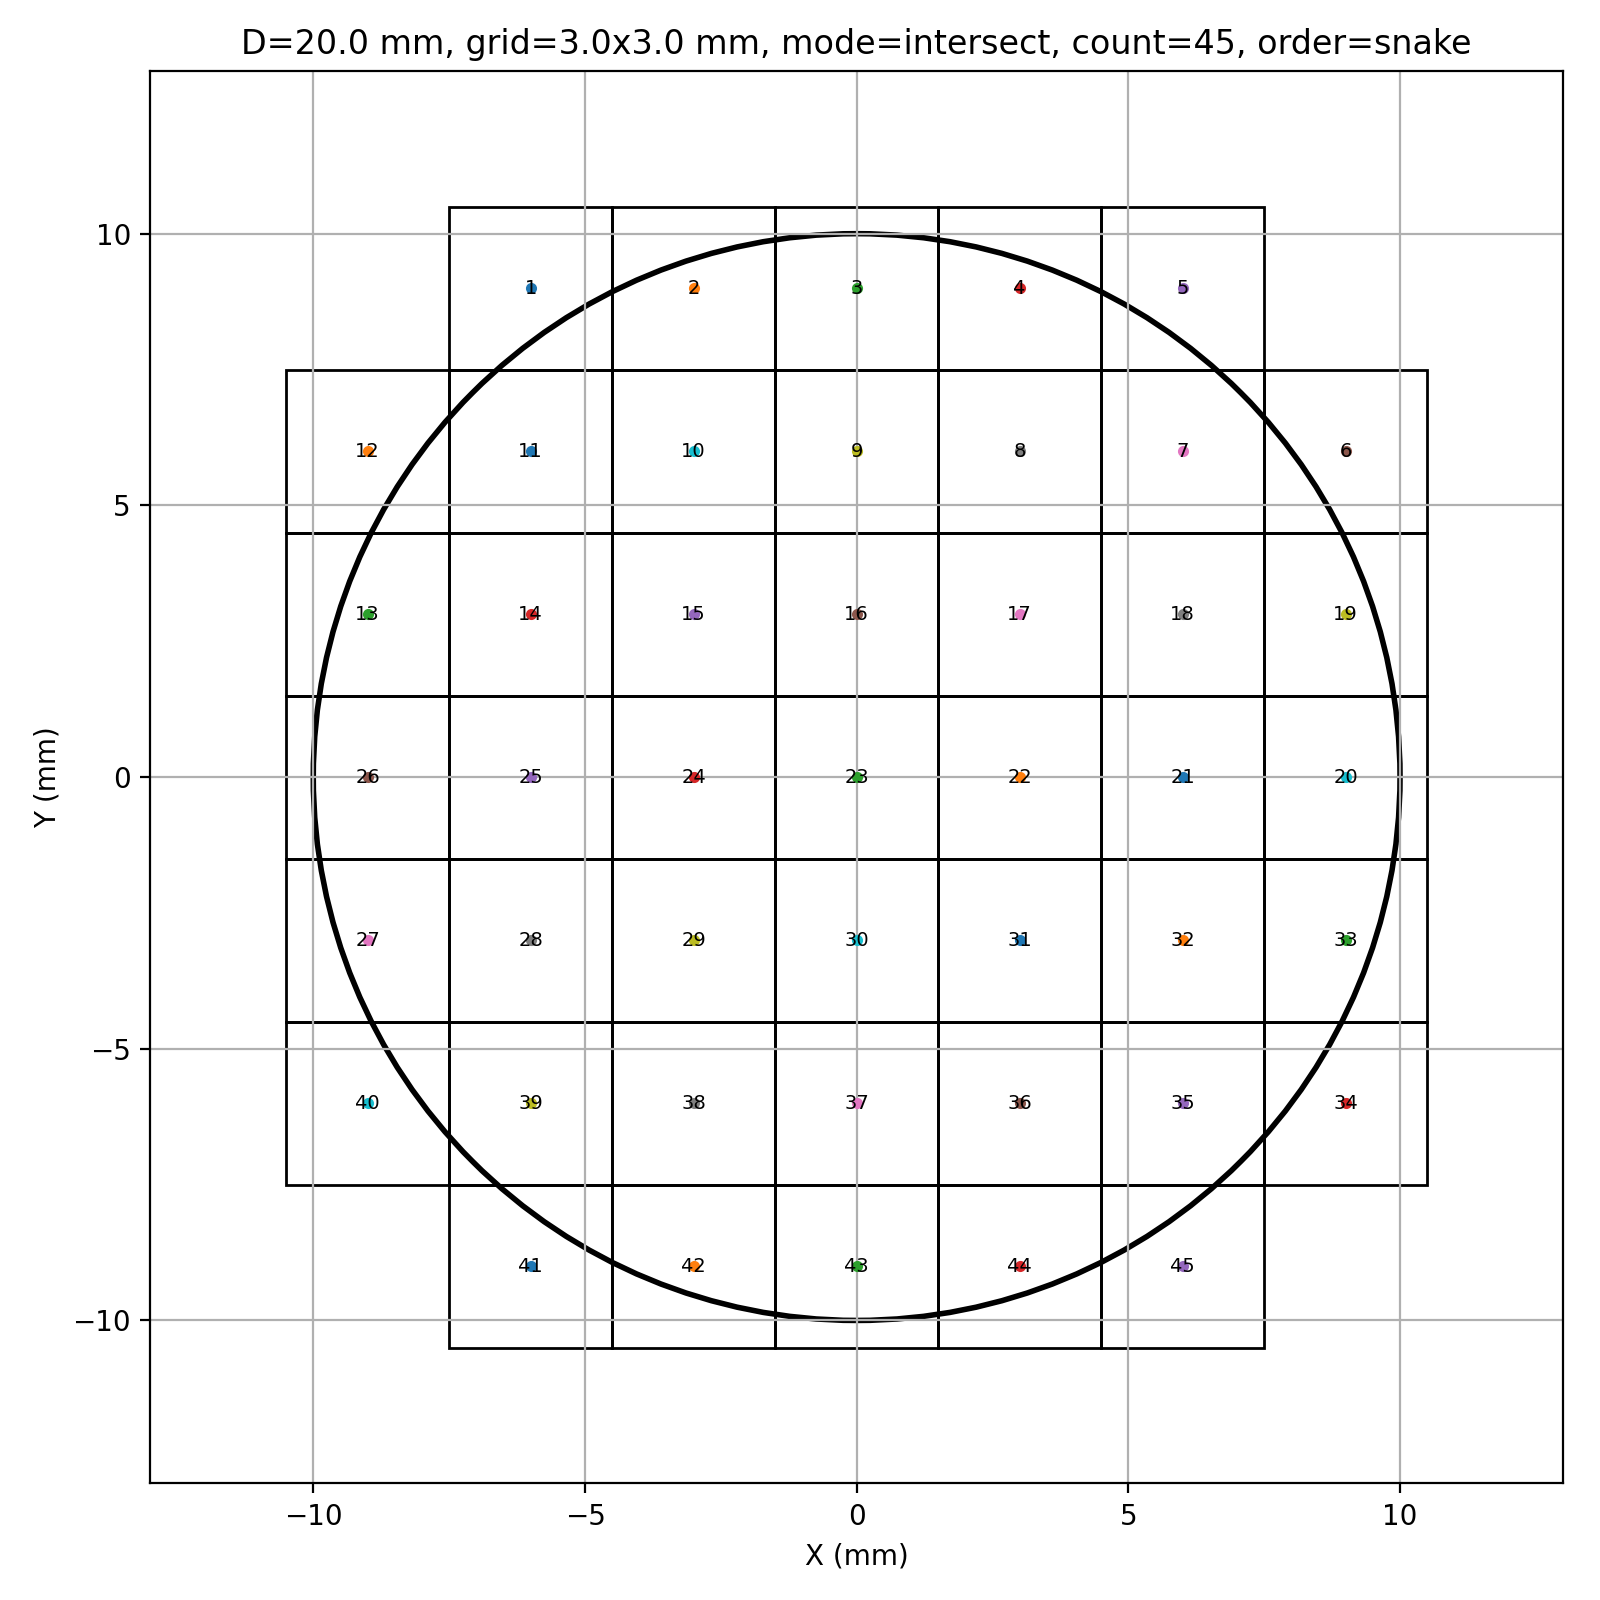

The table this chart was drawn from, first rows:
scan_order, row_index_from_top, col_index_from_left, center_x_mm, center_y_mm, left_mm, right_mm, bottom_mm, top_mm
1, 1, 2, -6.0, 9.0, -7.5, -4.5, 7.5, 10.5
2, 1, 3, -3.0, 9.0, -4.5, -1.5, 7.5, 10.5
3, 1, 4, 0.0, 9.0, -1.5, 1.5, 7.5, 10.5
4, 1, 5, 3.0, 9.0, 1.5, 4.5, 7.5, 10.5
5, 1, 6, 6.0, 9.0, 4.5, 7.5, 7.5, 10.5
6, 2, 7, 9.0, 6.0, 7.5, 10.5, 4.5, 7.5
7, 2, 6, 6.0, 6.0, 4.5, 7.5, 4.5, 7.5
8, 2, 5, 3.0, 6.0, 1.5, 4.5, 4.5, 7.5
9, 2, 4, 0.0, 6.0, -1.5, 1.5, 4.5, 7.5
10, 2, 3, -3.0, 6.0, -4.5, -1.5, 4.5, 7.5
11, 2, 2, -6.0, 6.0, -7.5, -4.5, 4.5, 7.5
12, 2, 1, -9.0, 6.0, -10.5, -7.5, 4.5, 7.5
13, 3, 1, -9.0, 3.0, -10.5, -7.5, 1.5, 4.5
14, 3, 2, -6.0, 3.0, -7.5, -4.5, 1.5, 4.5
15, 3, 3, -3.0, 3.0, -4.5, -1.5, 1.5, 4.5
16, 3, 4, 0.0, 3.0, -1.5, 1.5, 1.5, 4.5
17, 3, 5, 3.0, 3.0, 1.5, 4.5, 1.5, 4.5
18, 3, 6, 6.0, 3.0, 4.5, 7.5, 1.5, 4.5
19, 3, 7, 9.0, 3.0, 7.5, 10.5, 1.5, 4.5
20, 4, 7, 9.0, 0.0, 7.5, 10.5, -1.5, 1.5
21, 4, 6, 6.0, 0.0, 4.5, 7.5, -1.5, 1.5
22, 4, 5, 3.0, 0.0, 1.5, 4.5, -1.5, 1.5
23, 4, 4, 0.0, 0.0, -1.5, 1.5, -1.5, 1.5
24, 4, 3, -3.0, 0.0, -4.5, -1.5, -1.5, 1.5
25, 4, 2, -6.0, 0.0, -7.5, -4.5, -1.5, 1.5
26, 4, 1, -9.0, 0.0, -10.5, -7.5, -1.5, 1.5
27, 5, 1, -9.0, -3.0, -10.5, -7.5, -4.5, -1.5
28, 5, 2, -6.0, -3.0, -7.5, -4.5, -4.5, -1.5
29, 5, 3, -3.0, -3.0, -4.5, -1.5, -4.5, -1.5
30, 5, 4, 0.0, -3.0, -1.5, 1.5, -4.5, -1.5
31, 5, 5, 3.0, -3.0, 1.5, 4.5, -4.5, -1.5
32, 5, 6, 6.0, -3.0, 4.5, 7.5, -4.5, -1.5
33, 5, 7, 9.0, -3.0, 7.5, 10.5, -4.5, -1.5
34, 6, 7, 9.0, -6.0, 7.5, 10.5, -7.5, -4.5
35, 6, 6, 6.0, -6.0, 4.5, 7.5, -7.5, -4.5
36, 6, 5, 3.0, -6.0, 1.5, 4.5, -7.5, -4.5
37, 6, 4, 0.0, -6.0, -1.5, 1.5, -7.5, -4.5
38, 6, 3, -3.0, -6.0, -4.5, -1.5, -7.5, -4.5
39, 6, 2, -6.0, -6.0, -7.5, -4.5, -7.5, -4.5
40, 6, 1, -9.0, -6.0, -10.5, -7.5, -7.5, -4.5
41, 7, 2, -6.0, -9.0, -7.5, -4.5, -10.5, -7.5
42, 7, 3, -3.0, -9.0, -4.5, -1.5, -10.5, -7.5
43, 7, 4, 0.0, -9.0, -1.5, 1.5, -10.5, -7.5
44, 7, 5, 3.0, -9.0, 1.5, 4.5, -10.5, -7.5
45, 7, 6, 6.0, -9.0, 4.5, 7.5, -10.5, -7.5
